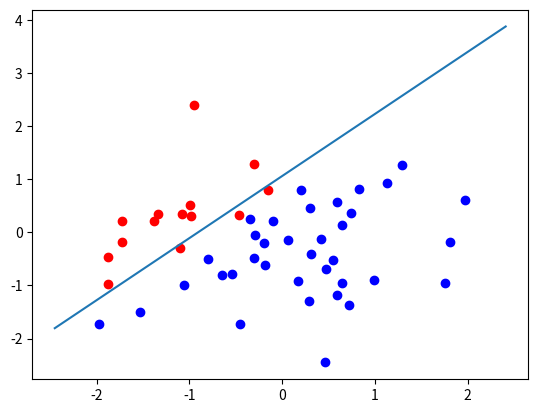

Generate this figure with matplotlib:
import numpy as np
import matplotlib.pyplot as plt


# Generate sample data.
m = 50
X = np.random.randn(m, 3)
X[:, 0] = 1
# Assume k and b for y = kx + b
k = 1.3
b = 0.9
y = np.int8(k * X[:, 1] + b - X[:, 2] > 0)
# Draw the graphic
idx1 = np.where(y == 0)
idx2 = np.where(y == 1)
plt.scatter(X[idx1, 1], X[idx1, 2], marker="o", c="r")
plt.scatter(X[idx2, 1], X[idx2, 2], marker="o", c="b")
plt.show()

# Define parameters
theta = [0, 0]
alpha = 0.1


# Sigmoid function
def g(x):
    return 1 / (1 + np.e ** -x)


# Hypothesis function h
def h(x):
    global theta
    return g(theta[1] * x + theta[0])


# Cost function J
def J():
    global theta, X, y, m
    cost = 0
    for i in range(m):
        x = X[i, 1]
        cost += y[i] * np.log(h(x)) + (1 - y[i]) * np.log(1 - h(x))
    return -cost / m


# Goal
def minJ(j):
    global theta, X, y, m
    delta = 0
    for i in range(m):
        x = X[i, 1]
        delta += (h(x) - y[i]) * X[i, j]
    return delta / m


# Gradient Descent
def GD():
    global theta, alpha
    new_theta = theta.copy()
    for j in range(len(theta)):
        new_theta[j] -= alpha * minJ(j)
    return new_theta


# Training step
for iteration in range(100):
    print("Iteration:", iteration, "Cost:", J(), "theta:", theta)
    theta = GD()

    plt.cla()
    idx1 = np.where(y == 0)
    idx2 = np.where(y == 1)
    plt.scatter(X[idx1, 1], X[idx1, 2], marker="o", c="r")
    plt.scatter(X[idx2, 1], X[idx2, 2], marker="o", c="b")
    xx = np.linspace(np.min(X[:, 2]), np.max(X[:, 2]))
    yy = xx * theta[1] + theta[0]
    plt.plot(xx, yy)
    plt.show(block=False)
    plt.pause(0.01)
plt.show()
